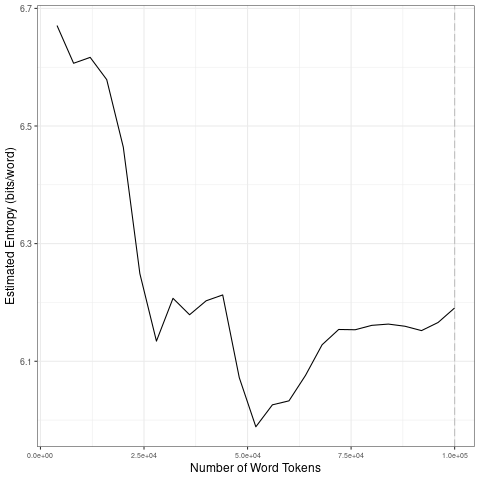

The table this chart was drawn from, first rows:
file, entropy.Corpus.Size, entropy.Entropy, sd.Corpus.Size, sd.SD
data/2021_by_es/2021-06-11_tokens_1-gram…, 4000, 6.671, 20000, 0.07664
data/2021_by_es/2021-06-11_tokens_1-gram…, 8000, 6.607, 40000, 0.04201
data/2021_by_es/2021-06-11_tokens_1-gram…, 12000, 6.617, 60000, 0.08702
data/2021_by_es/2021-06-11_tokens_1-gram…, 16000, 6.579, 80000, 0.03503
data/2021_by_es/2021-06-11_tokens_1-gram…, 20000, 6.464, 1e+05, 0.01459
data/2021_by_es/2021-06-11_tokens_1-gram…, 24000, 6.249, 20000, 0.07664
data/2021_by_es/2021-06-11_tokens_1-gram…, 28000, 6.134, 40000, 0.04201
data/2021_by_es/2021-06-11_tokens_1-gram…, 32000, 6.207, 60000, 0.08702
data/2021_by_es/2021-06-11_tokens_1-gram…, 36000, 6.179, 80000, 0.03503
data/2021_by_es/2021-06-11_tokens_1-gram…, 40000, 6.203, 1e+05, 0.01459
data/2021_by_es/2021-06-11_tokens_1-gram…, 44000, 6.213, 20000, 0.07664
data/2021_by_es/2021-06-11_tokens_1-gram…, 48000, 6.072, 40000, 0.04201
data/2021_by_es/2021-06-11_tokens_1-gram…, 52000, 5.989, 60000, 0.08702
data/2021_by_es/2021-06-11_tokens_1-gram…, 56000, 6.026, 80000, 0.03503
data/2021_by_es/2021-06-11_tokens_1-gram…, 60000, 6.033, 1e+05, 0.01459
data/2021_by_es/2021-06-11_tokens_1-gram…, 64000, 6.076, 20000, 0.07664
data/2021_by_es/2021-06-11_tokens_1-gram…, 68000, 6.128, 40000, 0.04201
data/2021_by_es/2021-06-11_tokens_1-gram…, 72000, 6.154, 60000, 0.08702
data/2021_by_es/2021-06-11_tokens_1-gram…, 76000, 6.154, 80000, 0.03503
data/2021_by_es/2021-06-11_tokens_1-gram…, 80000, 6.161, 1e+05, 0.01459
data/2021_by_es/2021-06-11_tokens_1-gram…, 84000, 6.163, 20000, 0.07664
data/2021_by_es/2021-06-11_tokens_1-gram…, 88000, 6.16, 40000, 0.04201
data/2021_by_es/2021-06-11_tokens_1-gram…, 92000, 6.152, 60000, 0.08702
data/2021_by_es/2021-06-11_tokens_1-gram…, 96000, 6.166, 80000, 0.03503
data/2021_by_es/2021-06-11_tokens_1-gram…, 1e+05, 6.191, 1e+05, 0.01459
